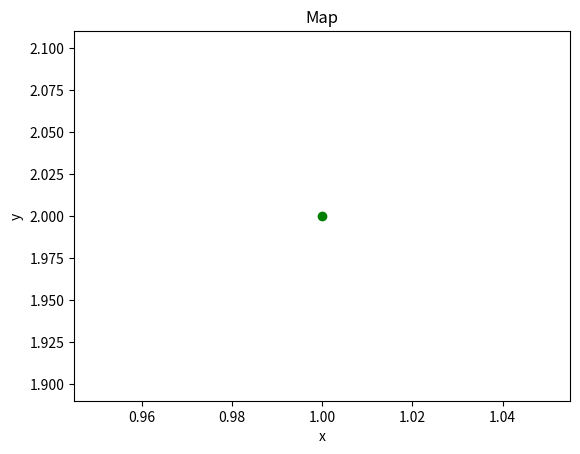

Python code for this plot:
from numpy import *
import copy
from matplotlib import cm
import matplotlib.pyplot as plt
import matplotlib as mpl

class Landmark(object):

    def __init__(self, x, y, index):
        self.x = x
        self.y = y
        self.index = index

def plotMap(landmarks):
    plt.figure()
    plt.plot(landmarks[0].x, landmarks[0].y, 'go')
    plt.xlabel('x')
    plt.ylabel('y')
    plt.title('Map')


def main():

    landmarks = []
    landmarks.append(Landmark(1, 2, 1))

    plotMap(landmarks)

if __name__ == '__main__':
    main()
    plt.show()
